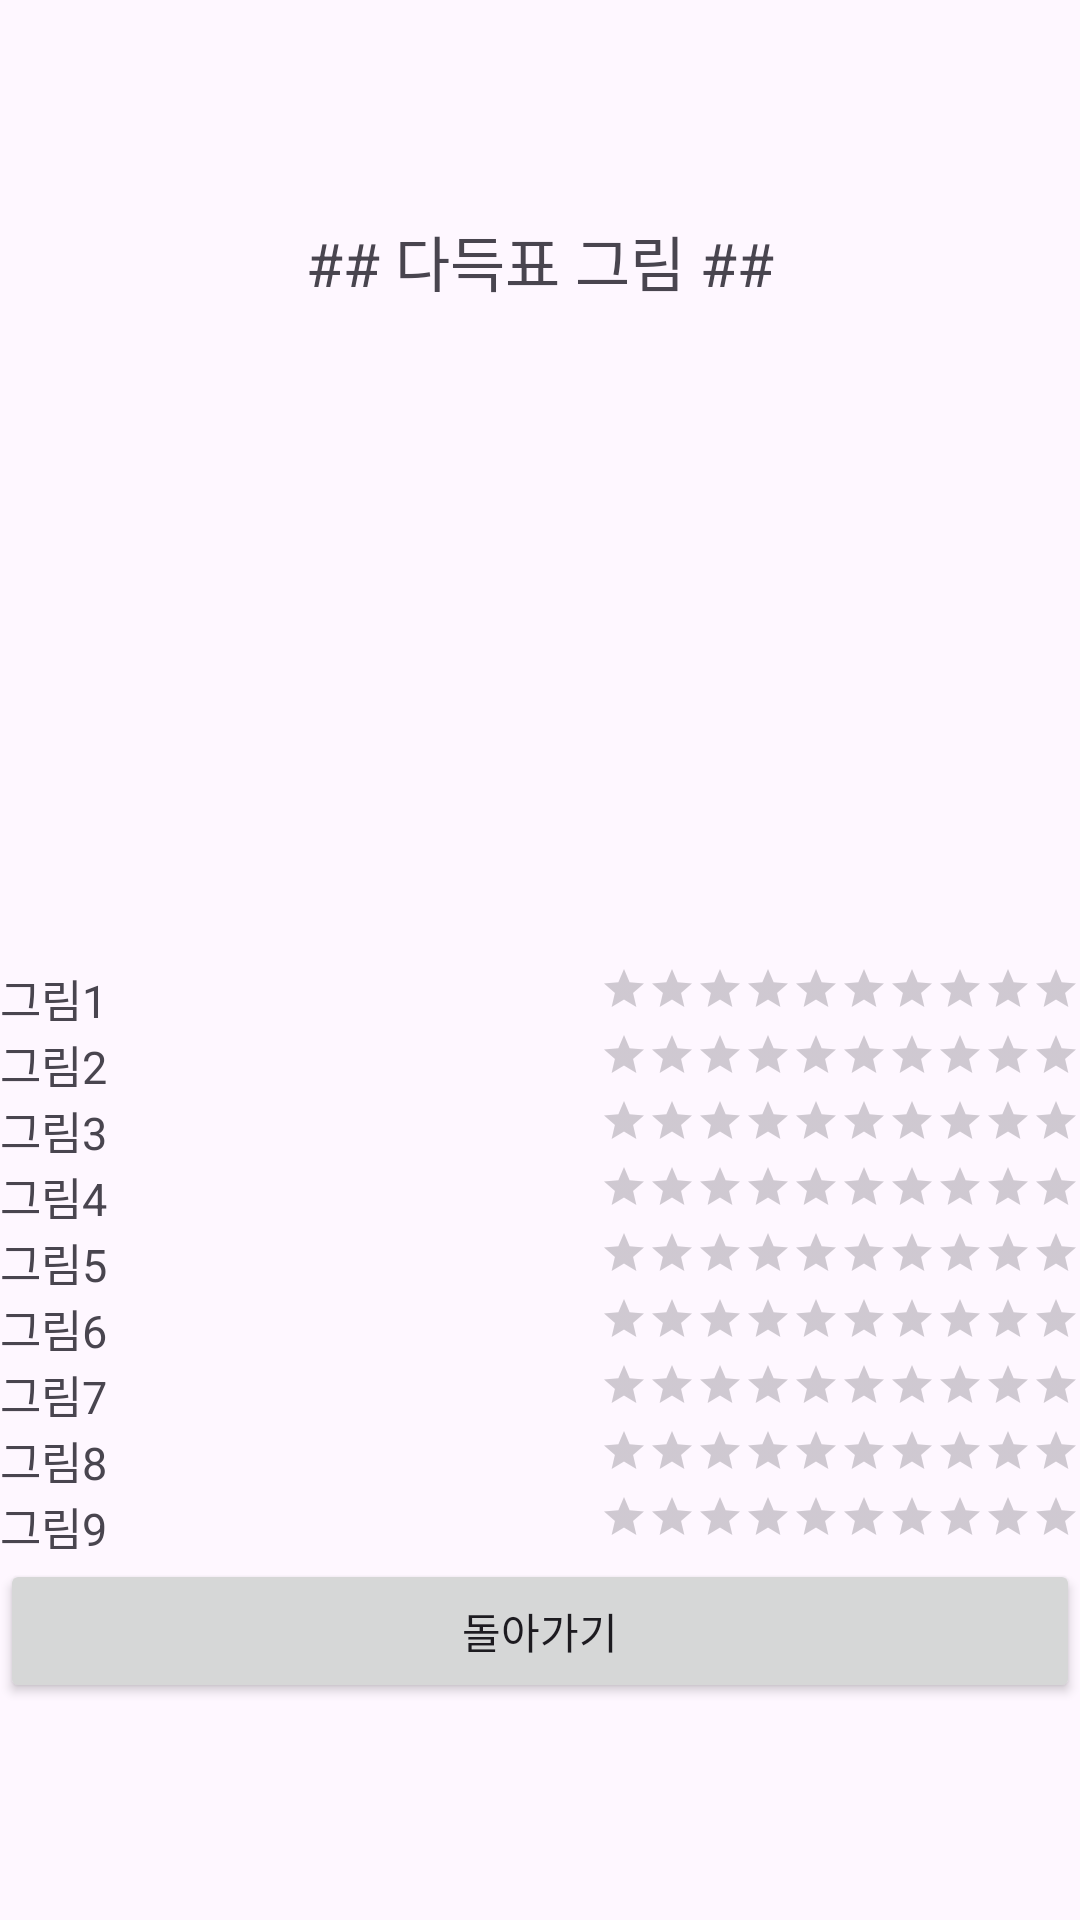

Write the Android layout XML for this screen, with the resource values it uses.
<!-- AndroidManifest.xml: application theme Theme.SelfProject10_2 -->
<!-- res/layout/activity_result.xml -->
<?xml version="1.0" encoding="utf-8"?>
<TableLayout xmlns:android="http://schemas.android.com/apk/res/android"
    android:layout_width="match_parent"
    android:layout_height="match_parent"
    android:gravity="center_vertical"
    android:stretchColumns="0">
    <TableRow>

        <TextView
            android:id="@+id/tvTop"
            android:layout_gravity="center"
            android:layout_span="2"
            android:text="## 다득표 그림 ##"
            android:textSize="20dp" />
    </TableRow>
    <TableRow>

        <ImageView
            android:id="@+id/ivTop"
            android:scaleType="fitCenter"
            android:layout_width="200dp"
            android:layout_height="200dp"
            android:layout_margin="10dp"
            android:layout_span="2"
            android:src="@drawable/pic1" />
    </TableRow>



    <TableRow
        android:layout_width="match_parent"
        android:layout_height="match_parent" >

        <TextView
            android:id="@+id/tv1"
            android:layout_width="193dp"
            android:layout_height="wrap_content"
            android:layout_gravity="center_vertical"
            android:text="그림1"
            android:textSize="15dp" />

        <RatingBar
            android:id="@+id/rBar1"
            style="?android:attr/ratingBarStyleSmall"
            android:layout_width="match_parent"
            android:layout_height="wrap_content"
            android:layout_gravity="right"
            android:numStars="10">
        </RatingBar>
    </TableRow>
    <TableRow>

        <TextView
            android:id="@+id/tv2"
            android:layout_gravity="center_vertical"
            android:text="그림2"
            android:textSize="15dp" />

        <RatingBar
            android:id="@+id/rBar2"
            style="?android:attr/ratingBarStyleSmall"
            android:layout_width="match_parent"
            android:layout_height="wrap_content"
            android:layout_gravity="right"
            android:numStars="10">
        </RatingBar>
    </TableRow>

    <TableRow>

        <TextView
            android:id="@+id/tv3"
            android:layout_gravity="center_vertical"
            android:text="그림3"
            android:textSize="15dp" />

        <RatingBar
            android:id="@+id/rBar3"
            style="?android:attr/ratingBarStyleSmall"
            android:layout_width="match_parent"
            android:layout_height="wrap_content"
            android:layout_gravity="right"
            android:numStars="10">
        </RatingBar>
    </TableRow>

    <TableRow>

        <TextView
            android:id="@+id/tv4"
            android:layout_gravity="center_vertical"
            android:text="그림4"
            android:textSize="15dp" />

        <RatingBar
            android:id="@+id/rBar4"
            style="?android:attr/ratingBarStyleSmall"
            android:layout_width="match_parent"
            android:layout_height="wrap_content"
            android:layout_gravity="right"
            android:numStars="10">
        </RatingBar>
    </TableRow>

    <TableRow>

        <TextView
            android:id="@+id/tv5"
            android:layout_gravity="center_vertical"
            android:text="그림5"
            android:textSize="15dp" />

        <RatingBar
            android:id="@+id/rBar5"
            style="?android:attr/ratingBarStyleSmall"
            android:layout_width="match_parent"
            android:layout_height="wrap_content"
            android:layout_gravity="right"
            android:numStars="10">
        </RatingBar>
    </TableRow>

    <TableRow>

        <TextView
            android:id="@+id/tv6"
            android:layout_gravity="center_vertical"
            android:text="그림6"
            android:textSize="15dp" />

        <RatingBar
            android:id="@+id/rBar6"
            style="?android:attr/ratingBarStyleSmall"
            android:layout_width="match_parent"
            android:layout_height="wrap_content"
            android:layout_gravity="right"
            android:numStars="10">
        </RatingBar>
    </TableRow>

    <TableRow>

        <TextView
            android:id="@+id/tv7"
            android:layout_gravity="center_vertical"
            android:text="그림7"
            android:textSize="15dp" />

        <RatingBar
            android:id="@+id/rBar7"
            style="?android:attr/ratingBarStyleSmall"
            android:layout_width="match_parent"
            android:layout_height="wrap_content"
            android:layout_gravity="right"
            android:numStars="10">
        </RatingBar>
    </TableRow>

    <TableRow>

        <TextView
            android:id="@+id/tv8"
            android:layout_gravity="center_vertical"
            android:text="그림8"
            android:textSize="15dp" />

        <RatingBar
            android:id="@+id/rBar8"
            style="?android:attr/ratingBarStyleSmall"
            android:layout_width="match_parent"
            android:layout_height="wrap_content"
            android:layout_gravity="right"
            android:numStars="10">
        </RatingBar>
    </TableRow>

    <TableRow>

        <TextView
            android:id="@+id/tv9"
            android:layout_gravity="center_vertical"
            android:text="그림9"
            android:textSize="15dp" />

        <RatingBar
            android:id="@+id/rBar9"
            style="?android:attr/ratingBarStyleSmall"
            android:layout_width="match_parent"
            android:layout_height="wrap_content"
            android:layout_gravity="right"
            android:numStars="10">
        </RatingBar>
    </TableRow>

    <TableRow>

        <Button
            android:id="@+id/btnReturn"
            android:layout_width="wrap_content"
            android:layout_height="wrap_content"
            android:layout_span="2"
            android:text="돌아가기" />
    </TableRow>

</TableLayout>
<!-- resources referenced by this layout -->
<resources>
  <style name="Theme.SelfProject10_2" parent="Base.Theme.SelfProject10_2" />
  <style name="Base.Theme.SelfProject10_2" parent="Theme.Material3.DayNight.NoActionBar">
          
          
      </style>
</resources>
